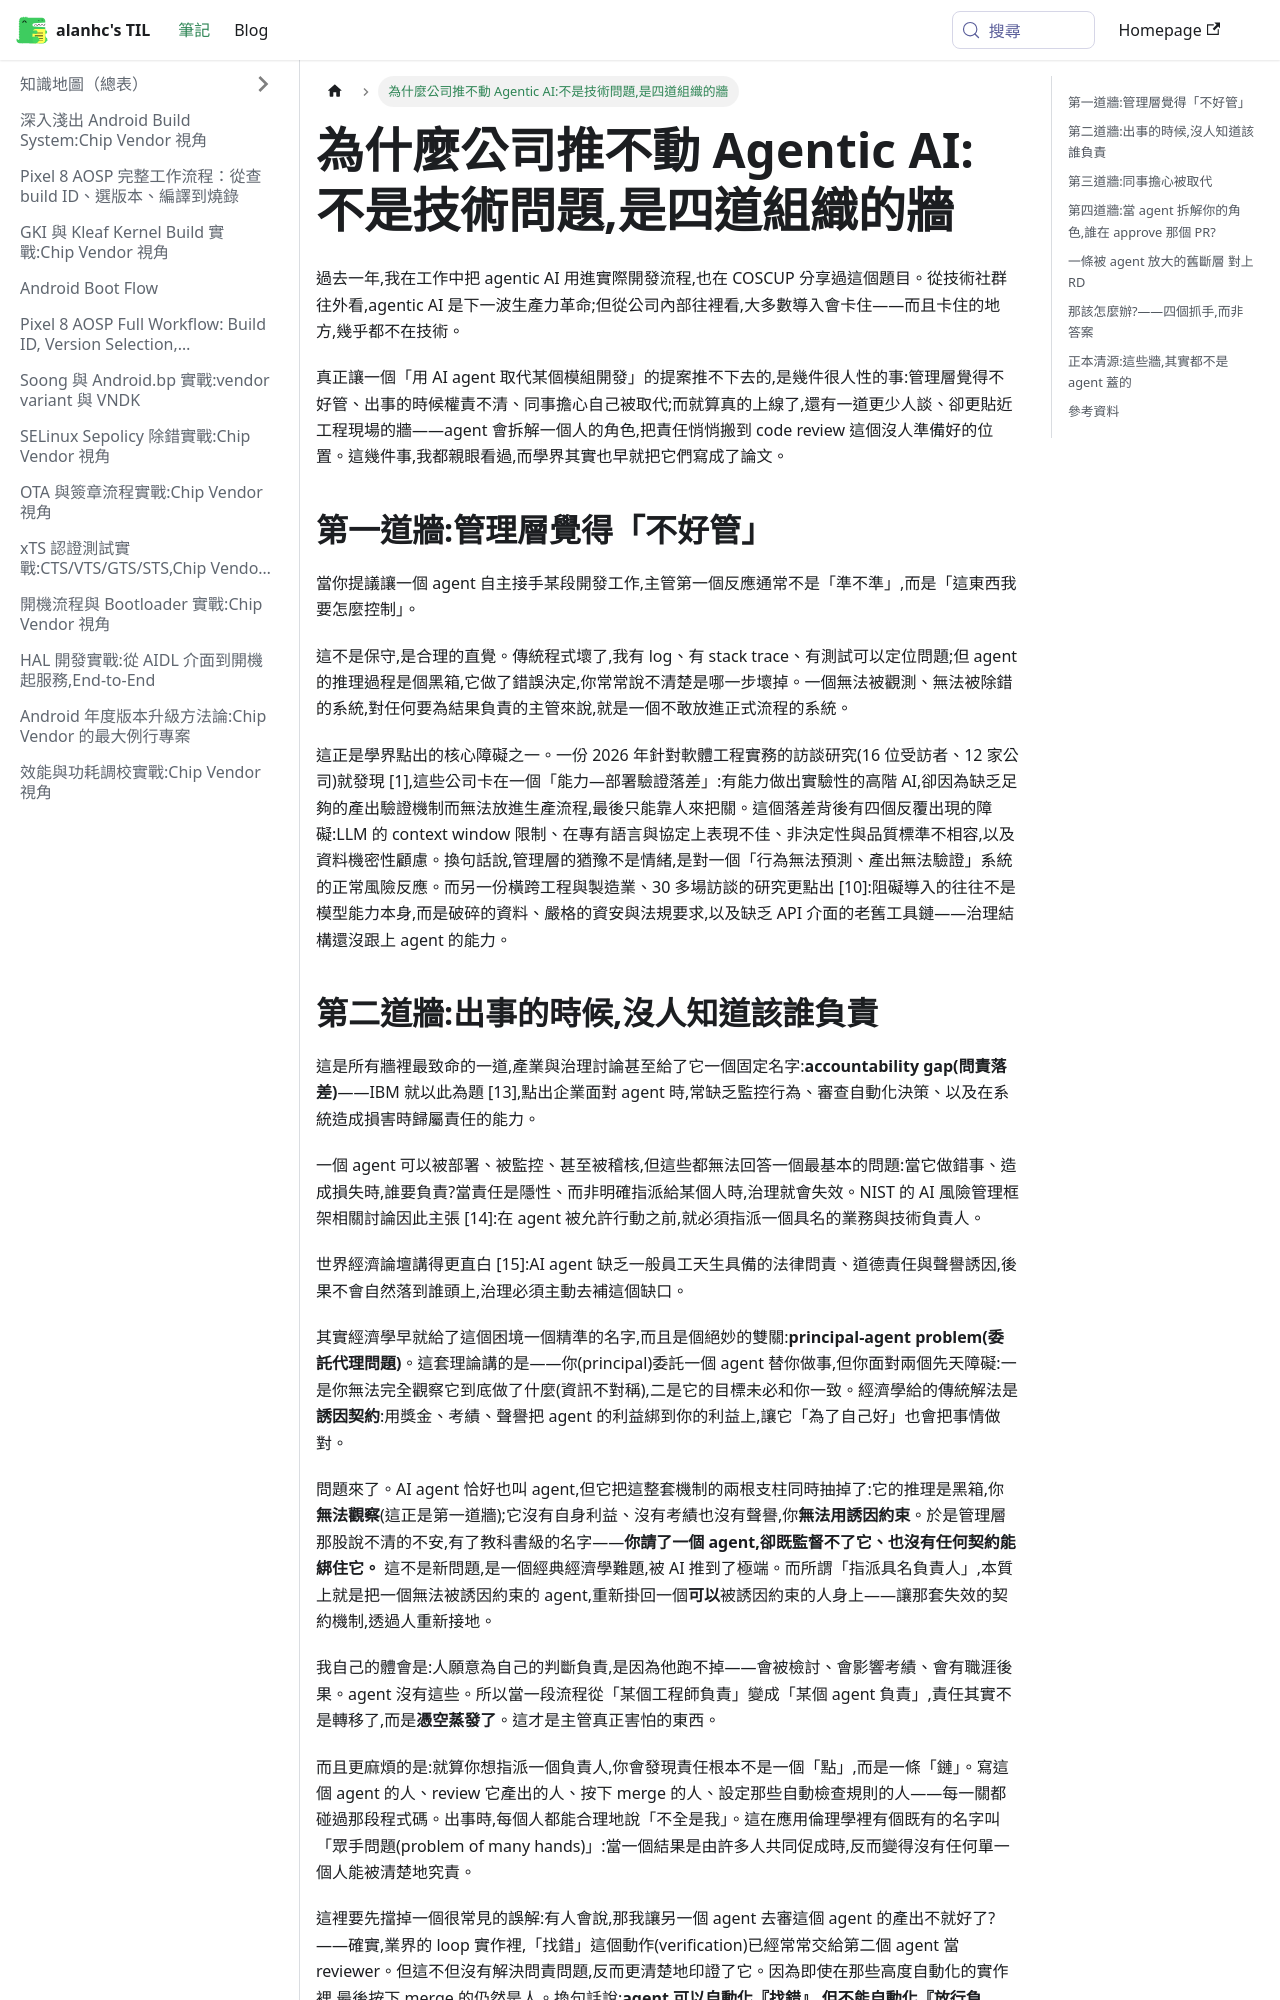

repository: alanhc/til · page: docs/ai-why-companies-struggle-agentic-ai.html · generator: docusaurus

# 為什麼公司推不動 Agentic AI:不是技術問題,是四道組織的牆

過去一年,我在工作中把 agentic AI 用進實際開發流程,也在 COSCUP 分享過這個題目。從技術社群往外看,agentic AI 是下一波生產力革命;但從公司內部往裡看,大多數導入會卡住——而且卡住的地方,幾乎都不在技術。

真正讓一個「用 AI agent 取代某個模組開發」的提案推不下去的,是幾件很人性的事:管理層覺得不好管、出事的時候權責不清、同事擔心自己被取代;而就算真的上線了,還有一道更少人談、卻更貼近工程現場的牆——agent 會拆解一個人的角色,把責任悄悄搬到 code review 這個沒人準備好的位置。這幾件事,我都親眼看過,而學界其實也早就把它們寫成了論文。

## 第一道牆:管理層覺得「不好管」

當你提議讓一個 agent 自主接手某段開發工作,主管第一個反應通常不是「準不準」,而是「這東西我要怎麼控制」。

這不是保守,是合理的直覺。傳統程式壞了,我有 log、有 stack trace、有測試可以定位問題;但 agent 的推理過程是個黑箱,它做了錯誤決定,你常常說不清楚是哪一步壞掉。一個無法被觀測、無法被除錯的系統,對任何要為結果負責的主管來說,就是一個不敢放進正式流程的系統。

這正是學界點出的核心障礙之一。一份 2026 年針對軟體工程實務的訪談研究(16 位受訪者、12 家公司)就發現 [1],這些公司卡在一個「能力—部署驗證落差」:有能力做出實驗性的高階 AI,卻因為缺乏足夠的產出驗證機制而無法放進生產流程,最後只能靠人來把關。這個落差背後有四個反覆出現的障礙:LLM 的 context window 限制、在專有語言與協定上表現不佳、非決定性與品質標準不相容,以及資料機密性顧慮。換句話說,管理層的猶豫不是情緒,是對一個「行為無法預測、產出無法驗證」系統的正常風險反應。而另一份橫跨工程與製造業、30 多場訪談的研究更點出 [10]:阻礙導入的往往不是模型能力本身,而是破碎的資料、嚴格的資安與法規要求,以及缺乏 API 介面的老舊工具鏈——治理結構還沒跟上 agent 的能力。
